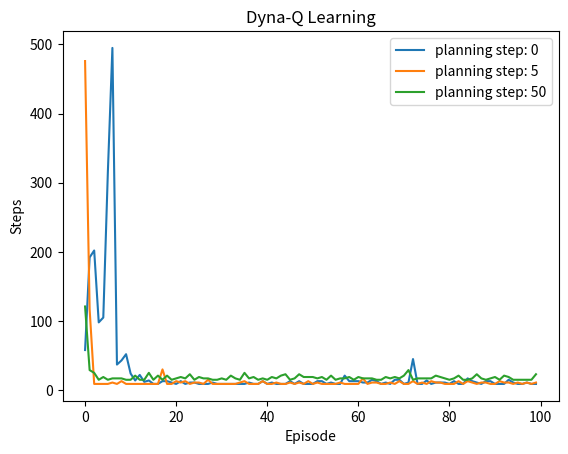

Python code for this plot: (Note: this script raises an exception after producing the figure.)
# 필수:
# 왼쪽 미로에서 dyna q learning 을 이용해서 goal에 도착하는데 필요한 step수 그래프를 그리기.
# x축 episode y축 step.
# planning step을 0(naive q learning),5,50으로 오른쪽과 같은 그래프를 그리세요.


import copy
import random

import matplotlib.pyplot as plt
import numpy as np

# 0: left, 1: down, 2: right, 3: up
actions = [0, 1, 2, 3]

map = [
    [-1, -1, -1, -1, -1, -1, -1, -1, -1, -1, -1],
    [-1, 0, 0, 0, 0, 0, 0, 0, 0, 1000, -1],
    [-1, 0, 0, 0, 0, 0, 0, 0, 0, 0, -1],
    [-1, 0, 0, 0, 0, 0, 0, 0, 0, 0, -1],
    [-1, 0, -1, -1, -1, -1, -1, -1, -1, 0, -1],
    [-1, 0, 0, 0, 0, 0, 0, 0, 0, 0, -1],
    [-1, 0, 0, 0, 0, 0, 0, 0, 0, 0, -1],
    [-1, -1, -1, -1, -1, -1, -1, -1, -1, -1, -1],
]


def get_next_state(state, action):
    # state: [y, x]
    # action: 0, 1, 2, 3
    next_state = copy.deepcopy(state)
    if action == 0:
        next_state[1] -= 1
    elif action == 1:
        next_state[0] += 1
    elif action == 2:
        next_state[1] += 1
    elif action == 3:
        next_state[0] -= 1

    if (
        next_state[0] < 0
        or next_state[0] >= len(map)
        or next_state[1] < 0
        or next_state[1] >= len(map[0])
    ):
        return state
    if map[next_state[0]][next_state[1]] == -1:
        return state
    return next_state


def is_available(state, action):
    next_state = get_next_state(state, action)
    if next_state == state:
        return False
    return True


def get_reward(state, action):
    return map[state[0]][state[1]]


def get_action(state, q_table, epsilon):
    available_actions = []
    for action in actions:
        if is_available(state, action):
            available_actions.append(action)
    if len(available_actions) == 0:
        return None
    if random.random() < epsilon:
        return random.choice(available_actions)
    else:
        return np.random.choice(
            np.where(q_table[state[0]][state[1]] == q_table[state[0]][state[1]].max())[
                0
            ]
        )


def dyna_q_learning(n, alpha, epsilon, gamma, planning_step):
    q_table = np.zeros((len(map), len(map[0]), len(actions)))
    model = {}
    steps = []
    for episode in range(100):
        state = [6, 4]
        step = 0
        while True:
            action = get_action(state, q_table, epsilon)
            if action is None:
                break
            next_state = get_next_state(state, action)
            reward = get_reward(next_state, action)

            q_table[state[0]][state[1]][action] += alpha * (
                reward
                + gamma * np.max(q_table[next_state[0]][next_state[1]])
                - q_table[state[0]][state[1]][action]
            )
            model[(state[0], state[1], action)] = (reward, next_state[0], next_state[1])

            print(
                "episode: {} step: {} state: {} action: {} next_state: {} reward: {} q_table: {}".format(
                    episode,
                    step,
                    state,
                    action,
                    next_state,
                    reward,
                    q_table[state[0]][state[1]],
                ),
            )

            if reward > 0:
                break

            for _ in range(planning_step):
                state = random.choice(list(model.keys()))
                reward, next_y, next_x = model[state]
                q_table[state[0]][state[1]][state[2]] += alpha * (
                    reward
                    + gamma * np.max(q_table[next_y][next_x])
                    - q_table[state[0]][state[1]][state[2]]
                )
            state = next_state
            step += 1
        steps.append(step)
    return steps


def main():
    n = 10
    alpha = 0.1
    epsilon = 0.1
    gamma = 0.95
    planning_steps = [0, 5, 50]

    for planning_step in planning_steps:
        steps = dyna_q_learning(n, alpha, epsilon, gamma, planning_step)
        print("planning step: {}".format(planning_step))
        plt.plot(steps, label="planning step: {}".format(planning_step))
    plt.legend()
    plt.title("Dyna-Q Learning")
    plt.xlabel("Episode")
    plt.ylabel("Steps")
    plt.show()
    # save image
    plt.savefig("images/6_DynaQ.png")


if __name__ == "__main__":
    main()
